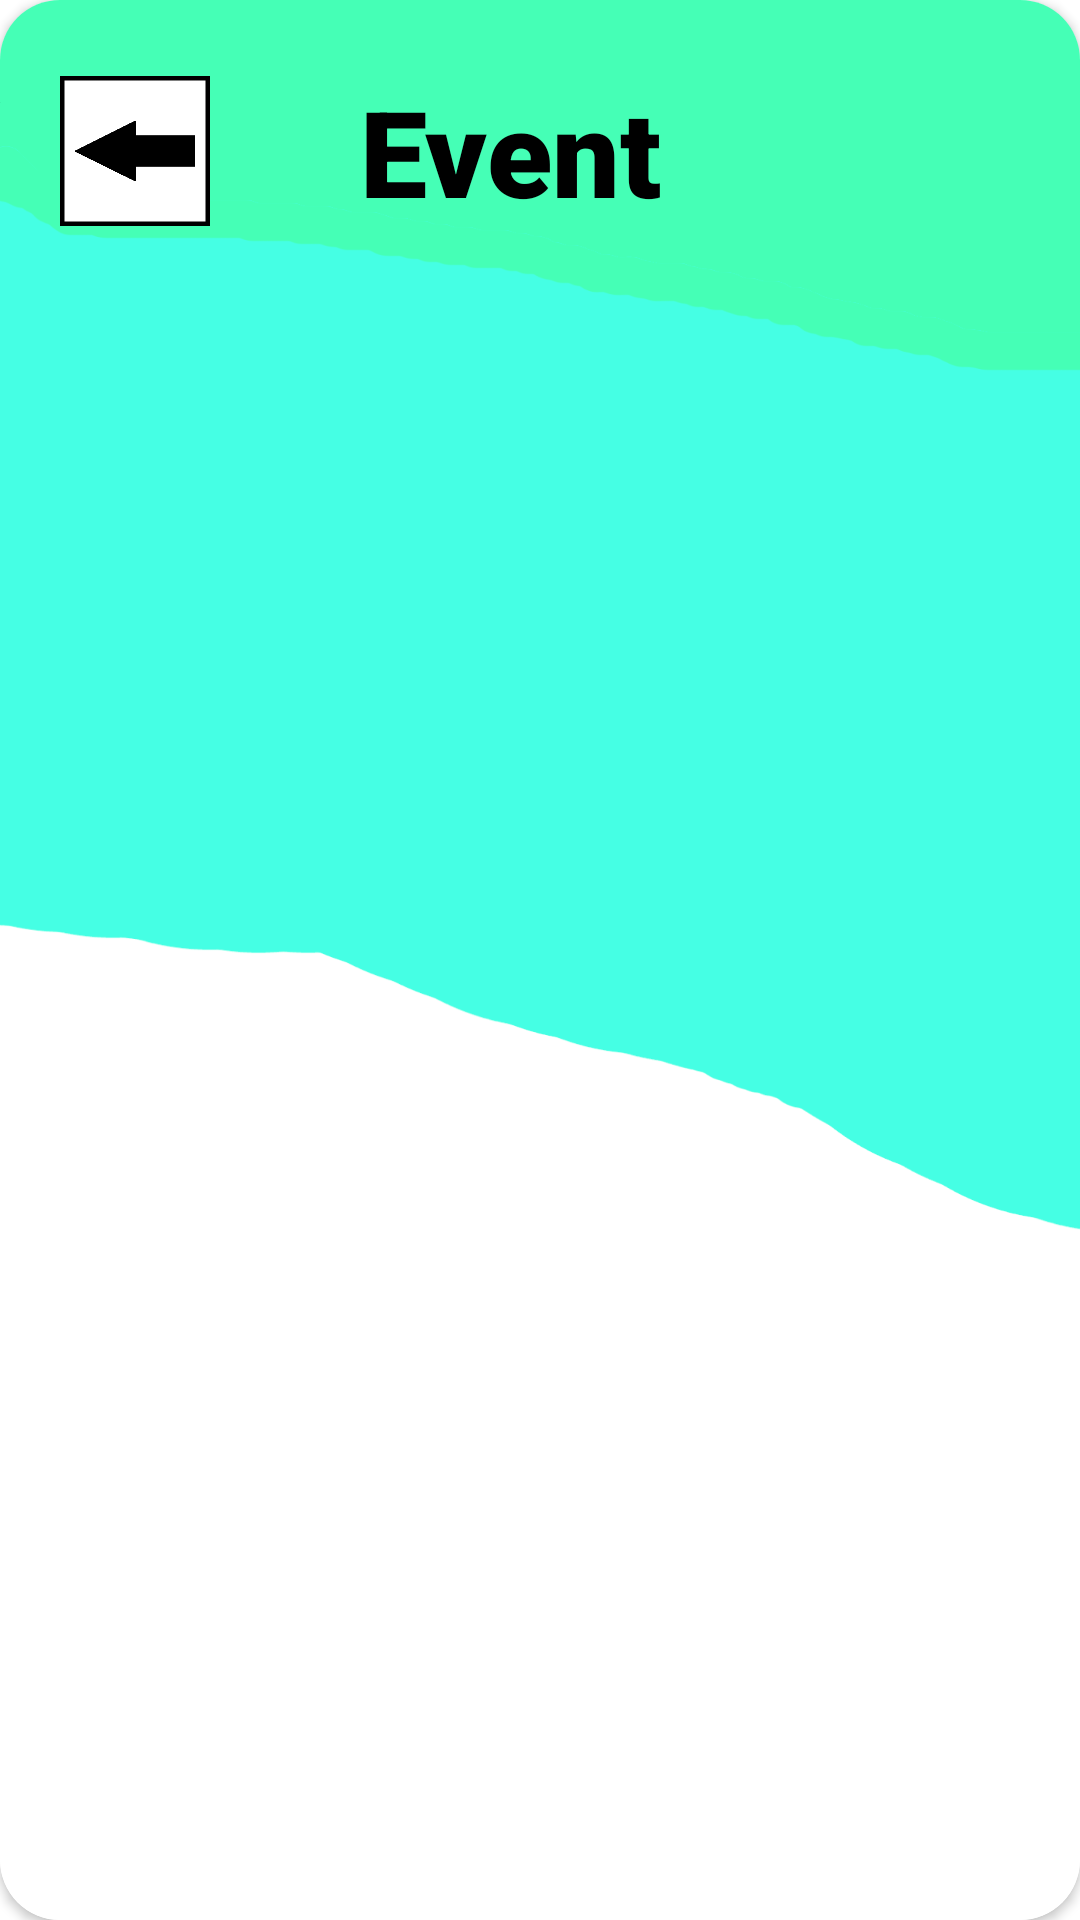

Android layout source for this screen:
<!-- AndroidManifest.xml: application theme Theme.EMAProjekt -->
<!-- res/layout/popup_show_kalender_event.xml -->
<?xml version="1.0" encoding="utf-8"?>
<androidx.constraintlayout.widget.ConstraintLayout xmlns:android="http://schemas.android.com/apk/res/android"
    xmlns:app="http://schemas.android.com/apk/res-auto"
    xmlns:tools="http://schemas.android.com/tools"
    android:layout_width="350dp"
    android:layout_height="600dp"
    android:layout_gravity="center"
    >

    <androidx.cardview.widget.CardView
        android:layout_width="match_parent"
        android:layout_height="match_parent"
        app:cardCornerRadius="20dp"
        app:layout_constraintBottom_toBottomOf="parent"
        app:layout_constraintEnd_toEndOf="parent"
        app:layout_constraintStart_toStartOf="parent"
        app:layout_constraintTop_toTopOf="parent" >

        <androidx.constraintlayout.widget.ConstraintLayout
            android:layout_width="match_parent"
            android:layout_height="match_parent"
            android:background="@drawable/standarthintergrund">

            <androidx.constraintlayout.widget.ConstraintLayout
                android:id="@+id/constraintLayout"
                android:layout_width="match_parent"
                android:layout_height="103dp"
                app:layout_constraintBottom_toTopOf="@+id/constraintLayout2"
                app:layout_constraintEnd_toEndOf="parent"
                app:layout_constraintStart_toStartOf="parent"
                app:layout_constraintTop_toTopOf="parent">

                <LinearLayout
                    android:layout_width="match_parent"
                    android:layout_height="match_parent"
                    android:layout_marginStart="20dp"
                    android:gravity="center_vertical"
                    android:orientation="horizontal"
                    app:layout_constraintBottom_toBottomOf="parent"
                    app:layout_constraintEnd_toEndOf="parent"
                    app:layout_constraintStart_toStartOf="parent"
                    app:layout_constraintTop_toTopOf="parent">

                    <ImageButton
                        android:id="@+id/imageButton_kalendershowevent_zurueck"
                        android:layout_width="50dp"
                        android:layout_height="50dp"
                        android:layout_marginEnd="50dp"
                        android:background="@drawable/zurueck"
                        tools:ignore="SpeakableTextPresentCheck,TouchTargetSizeCheck" />

                    <TextView
                        android:id="@+id/textView_title"
                        android:layout_width="wrap_content"
                        android:layout_height="wrap_content"
                        android:fontFamily="sans-serif-black"
                        android:text="@string/kalender_event"
                        android:textColor="@color/black"
                        android:textSize="40sp"
                        android:textStyle="bold" />
                </LinearLayout>

            </androidx.constraintlayout.widget.ConstraintLayout>

            <androidx.constraintlayout.widget.ConstraintLayout
                android:id="@+id/constraintLayout2"
                android:layout_width="match_parent"
                android:layout_height="match_parent"
                android:layout_marginTop="100dp"
                app:layout_constraintBottom_toBottomOf="parent"
                app:layout_constraintEnd_toEndOf="parent"
                app:layout_constraintStart_toStartOf="parent"
                app:layout_constraintTop_toTopOf="parent">

                <ScrollView
                    android:layout_width="match_parent"
                    android:layout_height="match_parent"
                    app:layout_constraintBottom_toBottomOf="parent"
                    app:layout_constraintEnd_toEndOf="parent"
                    app:layout_constraintStart_toStartOf="parent"
                    app:layout_constraintTop_toTopOf="parent"
                    tools:ignore="SpeakableTextPresentCheck,TouchTargetSizeCheck">

                    <LinearLayout
                        android:id="@+id/linearlayoutEvents"
                        android:layout_width="match_parent"
                        android:layout_height="wrap_content"
                        android:orientation="vertical">

                    </LinearLayout>
                </ScrollView>

            </androidx.constraintlayout.widget.ConstraintLayout>
        </androidx.constraintlayout.widget.ConstraintLayout>
    </androidx.cardview.widget.CardView>

</androidx.constraintlayout.widget.ConstraintLayout>
<!-- resources referenced by this layout -->
<resources>
  <color name="black">#FF000000</color>
  <!-- drawable standarthintergrund: png bitmap (drawable, 29195 bytes) -->
  <!-- drawable zurueck: png bitmap (drawable, 3258 bytes) -->
  <string name="kalender_event">Event</string>
  <style name="Theme.EMAProjekt" parent="Theme.MaterialComponents.DayNight.NoActionBar">
          
          <item name="colorPrimary">@color/purple_500</item>
          <item name="colorPrimaryVariant">@color/purple_700</item>
          <item name="colorOnPrimary">@color/white</item>
          
          <item name="colorSecondary">@color/teal_200</item>
          <item name="colorSecondaryVariant">@color/teal_700</item>
          <item name="colorOnSecondary">@color/black</item>
          
          <item name="android:statusBarColor">?attr/colorPrimaryVariant</item>
          
      </style>
  <color name="purple_500">#FF6200EE</color>
  <color name="purple_700">#FF3700B3</color>
  <color name="white">#FFFFFFFF</color>
  <color name="teal_200">#FF03DAC5</color>
  <color name="teal_700">#FF018786</color>
</resources>
